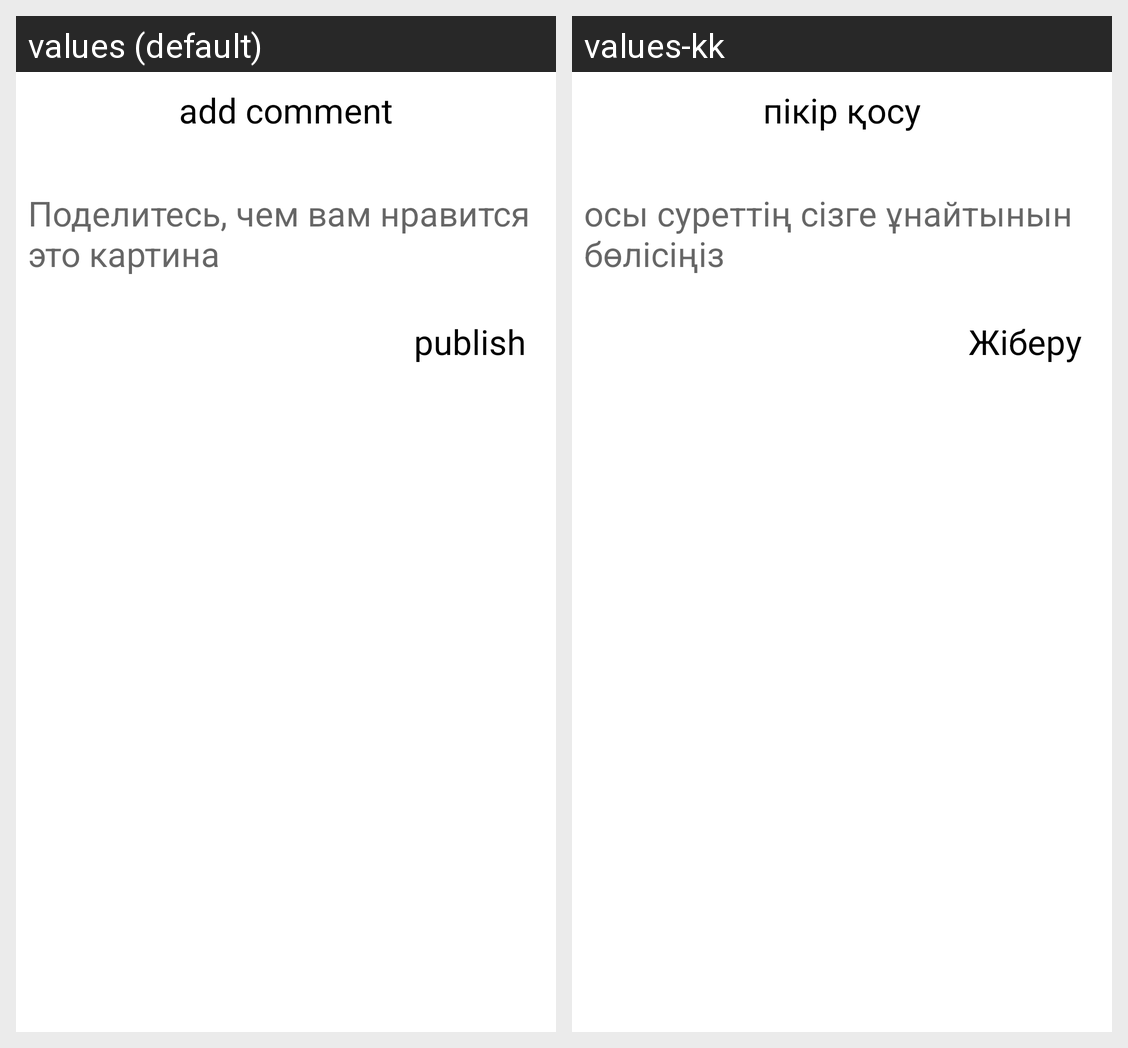

The Android screen above is rendered under two locales of the same app. Produce the string resources it draws, with the default and per-locale values.
Android screen res/layout/dialog_add_comment.xml rendered under 2 locales, left to right: values (default), values-kk. Device: Nexus 5 (rendered at 1080×1920; each locale shown at half size, 540×960, under a caption strip naming it); theme Theme.PhotoHosting.
Strings drawn on this screen, with the default value and each locale's value (text and hints the layout hard-codes, and strings that could not be matched under every locale, appear in the picture but are not listed):

add_comment
  values: add comment
  values-kk: пікір қосу

comment_hint
  values: Поделитесь, чем вам нравится это картина
  values-kk: осы суреттің сізге ұнайтынын бөлісіңіз

publish
  values: publish
  values-kk: Жіберу
